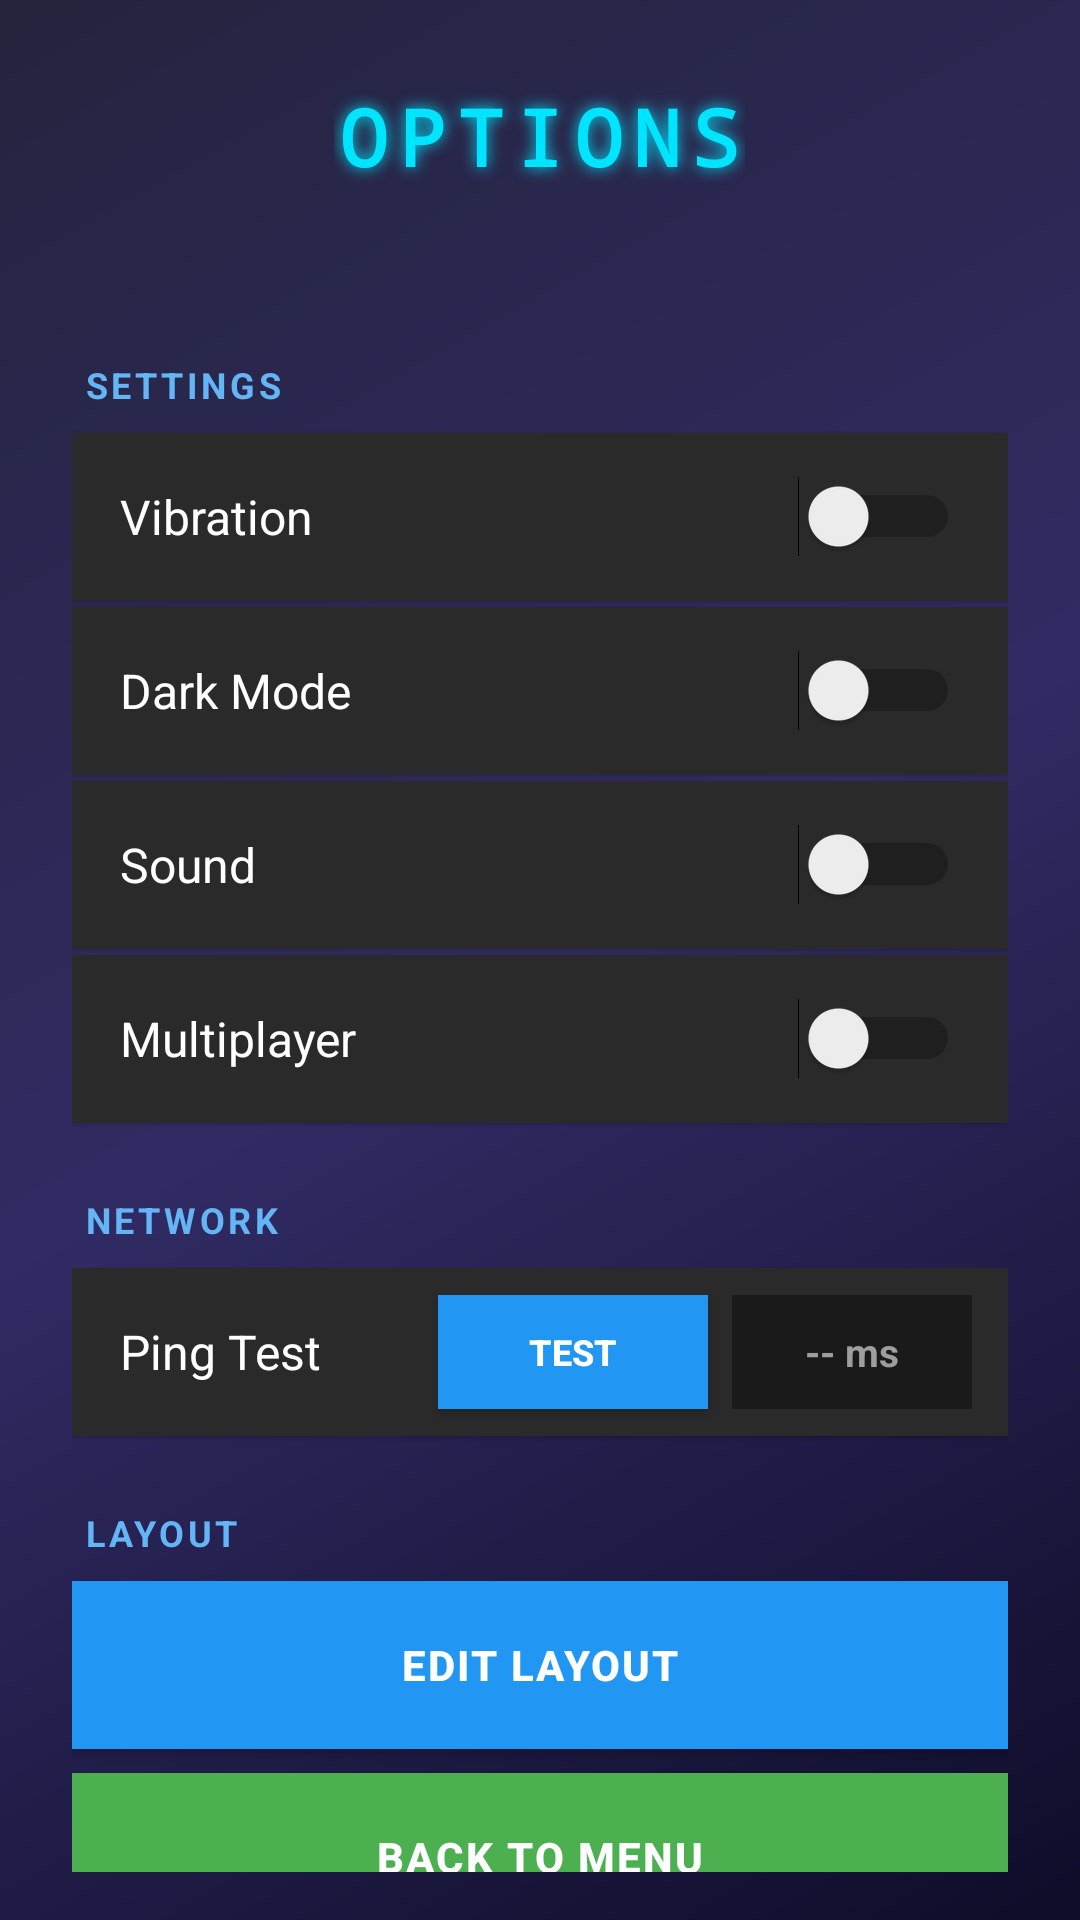

Here is an Android app screen rendered from its layout file. Give the layout XML and the strings, colors and styles it references.
<!-- AndroidManifest.xml: application theme Theme.MobControl -->
<!-- res/layout/activity_options.xml -->
<?xml version="1.0" encoding="utf-8"?>
<RelativeLayout xmlns:android="http://schemas.android.com/apk/res/android"
    android:layout_width="match_parent"
    android:layout_height="match_parent"
    android:background="@drawable/gaming_background"
    android:padding="16dp">

    
    <ImageButton
        android:id="@+id/backButton"
        android:layout_width="48dp"
        android:layout_height="48dp"
        android:layout_alignParentStart="true"
        android:layout_alignParentTop="true"
        android:background="?attr/selectableItemBackgroundBorderless"
        android:src="@drawable/ic_back"
        android:contentDescription="Back" />

    
    <TextView
        android:id="@+id/titleText"
        android:layout_width="wrap_content"
        android:layout_height="wrap_content"
        android:layout_centerHorizontal="true"
        android:layout_alignTop="@id/backButton"
        android:layout_marginTop="12dp"
        android:text="OPTIONS"
        android:fontFamily="monospace"
        android:letterSpacing="0.15"
        android:shadowColor="#00E5FF"
        android:shadowRadius="12"
        android:textColor="#00E5FF"
        android:textSize="26sp"
        android:textStyle="bold" />

    
    <ScrollView
        android:layout_width="match_parent"
        android:layout_height="match_parent"
        android:layout_below="@id/backButton"
        android:layout_marginTop="40dp"
        android:fillViewport="true"
        android:scrollbars="none">

        <LinearLayout
            android:layout_width="match_parent"
            android:layout_height="wrap_content"
            android:orientation="vertical"
            android:padding="8dp">

            
            <TextView
                android:layout_width="wrap_content"
                android:layout_height="wrap_content"
                android:text="SETTINGS"
                android:textColor="#64B5F6"
                android:textSize="12sp"
                android:textStyle="bold"
                android:letterSpacing="0.1"
                android:paddingLeft="4dp"
                android:layout_marginBottom="8dp"
                android:layout_marginTop="8dp" />

            
            <LinearLayout
                android:layout_width="match_parent"
                android:layout_height="56dp"
                android:orientation="horizontal"
                android:gravity="center_vertical"
                android:paddingLeft="16dp"
                android:paddingRight="16dp"
                android:background="#2a2a2a"
                android:layout_marginBottom="2dp"
                android:elevation="1dp">

                <TextView
                    android:layout_width="0dp"
                    android:layout_height="wrap_content"
                    android:layout_weight="1"
                    android:text="Vibration"
                    android:textColor="#FFFFFF"
                    android:textSize="16sp" />

                <Switch
                    android:id="@+id/vibrationSwitch"
                    android:layout_width="wrap_content"
                    android:layout_height="wrap_content" />
            </LinearLayout>

            
            <LinearLayout
                android:layout_width="match_parent"
                android:layout_height="56dp"
                android:orientation="horizontal"
                android:gravity="center_vertical"
                android:paddingLeft="16dp"
                android:paddingRight="16dp"
                android:background="#2a2a2a"
                android:layout_marginBottom="2dp"
                android:elevation="1dp">

                <TextView
                    android:layout_width="0dp"
                    android:layout_height="wrap_content"
                    android:layout_weight="1"
                    android:text="Dark Mode"
                    android:textColor="#FFFFFF"
                    android:textSize="16sp" />

                <Switch
                    android:id="@+id/darkModeSwitch"
                    android:layout_width="wrap_content"
                    android:layout_height="wrap_content" />
            </LinearLayout>

            
            <LinearLayout
                android:layout_width="match_parent"
                android:layout_height="56dp"
                android:orientation="horizontal"
                android:gravity="center_vertical"
                android:paddingLeft="16dp"
                android:paddingRight="16dp"
                android:background="#2a2a2a"
                android:layout_marginBottom="2dp"
                android:elevation="1dp">

                <TextView
                    android:layout_width="0dp"
                    android:layout_height="wrap_content"
                    android:layout_weight="1"
                    android:text="Sound"
                    android:textColor="#FFFFFF"
                    android:textSize="16sp" />

                <Switch
                    android:id="@+id/soundSwitch"
                    android:layout_width="wrap_content"
                    android:layout_height="wrap_content" />
            </LinearLayout>

            
            <LinearLayout
                android:layout_width="match_parent"
                android:layout_height="56dp"
                android:orientation="horizontal"
                android:gravity="center_vertical"
                android:paddingLeft="16dp"
                android:paddingRight="16dp"
                android:background="#2a2a2a"
                android:elevation="1dp">

                <TextView
                    android:layout_width="0dp"
                    android:layout_height="wrap_content"
                    android:layout_weight="1"
                    android:text="Multiplayer"
                    android:textColor="#FFFFFF"
                    android:textSize="16sp" />

                <Switch
                    android:id="@+id/multiplayerSwitch"
                    android:layout_width="wrap_content"
                    android:layout_height="wrap_content" />
            </LinearLayout>

            
            <TextView
                android:layout_width="wrap_content"
                android:layout_height="wrap_content"
                android:text="NETWORK"
                android:textColor="#64B5F6"
                android:textSize="12sp"
                android:textStyle="bold"
                android:letterSpacing="0.1"
                android:paddingLeft="4dp"
                android:layout_marginBottom="8dp"
                android:layout_marginTop="24dp" />

            

            <LinearLayout
                android:layout_width="match_parent"
                android:layout_height="56dp"
                android:orientation="horizontal"
                android:gravity="center_vertical"
                android:paddingLeft="16dp"
                android:paddingRight="12dp"
                android:background="#2a2a2a"
                android:elevation="1dp">

                <TextView
                    android:layout_width="0dp"
                    android:layout_height="wrap_content"
                    android:layout_weight="1"
                    android:text="Ping Test"
                    android:textColor="#FFFFFF"
                    android:textSize="16sp" />


                <Button
                    android:id="@+id/pingTestButton"
                    android:layout_width="90dp"
                    android:layout_height="38dp"
                    android:text="TEST"
                    android:textColor="#FFFFFF"
                    android:textSize="12sp"
                    android:textStyle="bold"
                    android:background="#2196F3"
                    android:layout_marginRight="8dp"/>

                <TextView
                    android:id="@+id/pingDisplay"
                    android:layout_width="80dp"
                    android:layout_height="38dp"
                    android:text="-- ms"
                    android:textSize="13sp"
                    android:textColor="#9E9E9E"
                    android:textStyle="bold"
                    android:gravity="center"
                    android:background="#1a1a1a"/>

            </LinearLayout>

            
            <TextView
                android:layout_width="wrap_content"
                android:layout_height="wrap_content"
                android:text="LAYOUT"
                android:textColor="#64B5F6"
                android:textSize="12sp"
                android:textStyle="bold"
                android:letterSpacing="0.1"
                android:paddingLeft="4dp"
                android:layout_marginBottom="8dp"
                android:layout_marginTop="24dp" />

            
            <Button
                android:id="@+id/editLayoutButton"
                android:layout_width="match_parent"
                android:layout_height="56dp"
                android:layout_marginBottom="8dp"
                android:background="#2196F3"
                android:text="EDIT LAYOUT"
                android:textColor="#FFFFFF"
                android:textSize="14sp"
                android:textStyle="bold"
                android:letterSpacing="0.05"
                android:elevation="2dp" />

            
            <Button
                android:id="@+id/backToMenuButton"
                android:layout_width="match_parent"
                android:layout_height="56dp"
                android:background="#4CAF50"
                android:text="BACK TO MENU"
                android:textColor="#FFFFFF"
                android:textSize="14sp"
                android:textStyle="bold"
                android:letterSpacing="0.05"
                android:elevation="2dp" />

            
            <TextView
                android:layout_width="wrap_content"
                android:layout_height="wrap_content"
                android:text="SYSTEM"
                android:textColor="#EF5350"
                android:textSize="12sp"
                android:textStyle="bold"
                android:letterSpacing="0.1"
                android:paddingLeft="4dp"
                android:layout_marginBottom="8dp"
                android:layout_marginTop="24dp" />

            
            <Button
                android:id="@+id/quitButton"
                android:layout_width="match_parent"
                android:layout_height="56dp"
                android:layout_marginBottom="16dp"
                android:background="#F44336"
                android:text="QUIT APP"
                android:textColor="#FFFFFF"
                android:textSize="14sp"
                android:textStyle="bold"
                android:letterSpacing="0.05"
                android:elevation="2dp" />

        </LinearLayout>
    </ScrollView>

</RelativeLayout>
<!-- resources referenced by this layout -->
<resources>
  <!-- drawable gaming_background (drawable) -->
  <?xml version="1.0" encoding="utf-8"?>
  <shape xmlns:android="http://schemas.android.com/apk/res/android">
      <gradient
          android:angle="135"
          android:startColor="#0f0c29"
          android:centerColor="#302b63"
          android:endColor="#24243e"
          android:type="linear"/>
  </shape>
  <style name="Theme.MobControl" parent="Base.Theme.MobControl" />
  <style name="Base.Theme.MobControl" parent="Theme.Material3.DayNight.NoActionBar">
          
          
      </style>
</resources>
